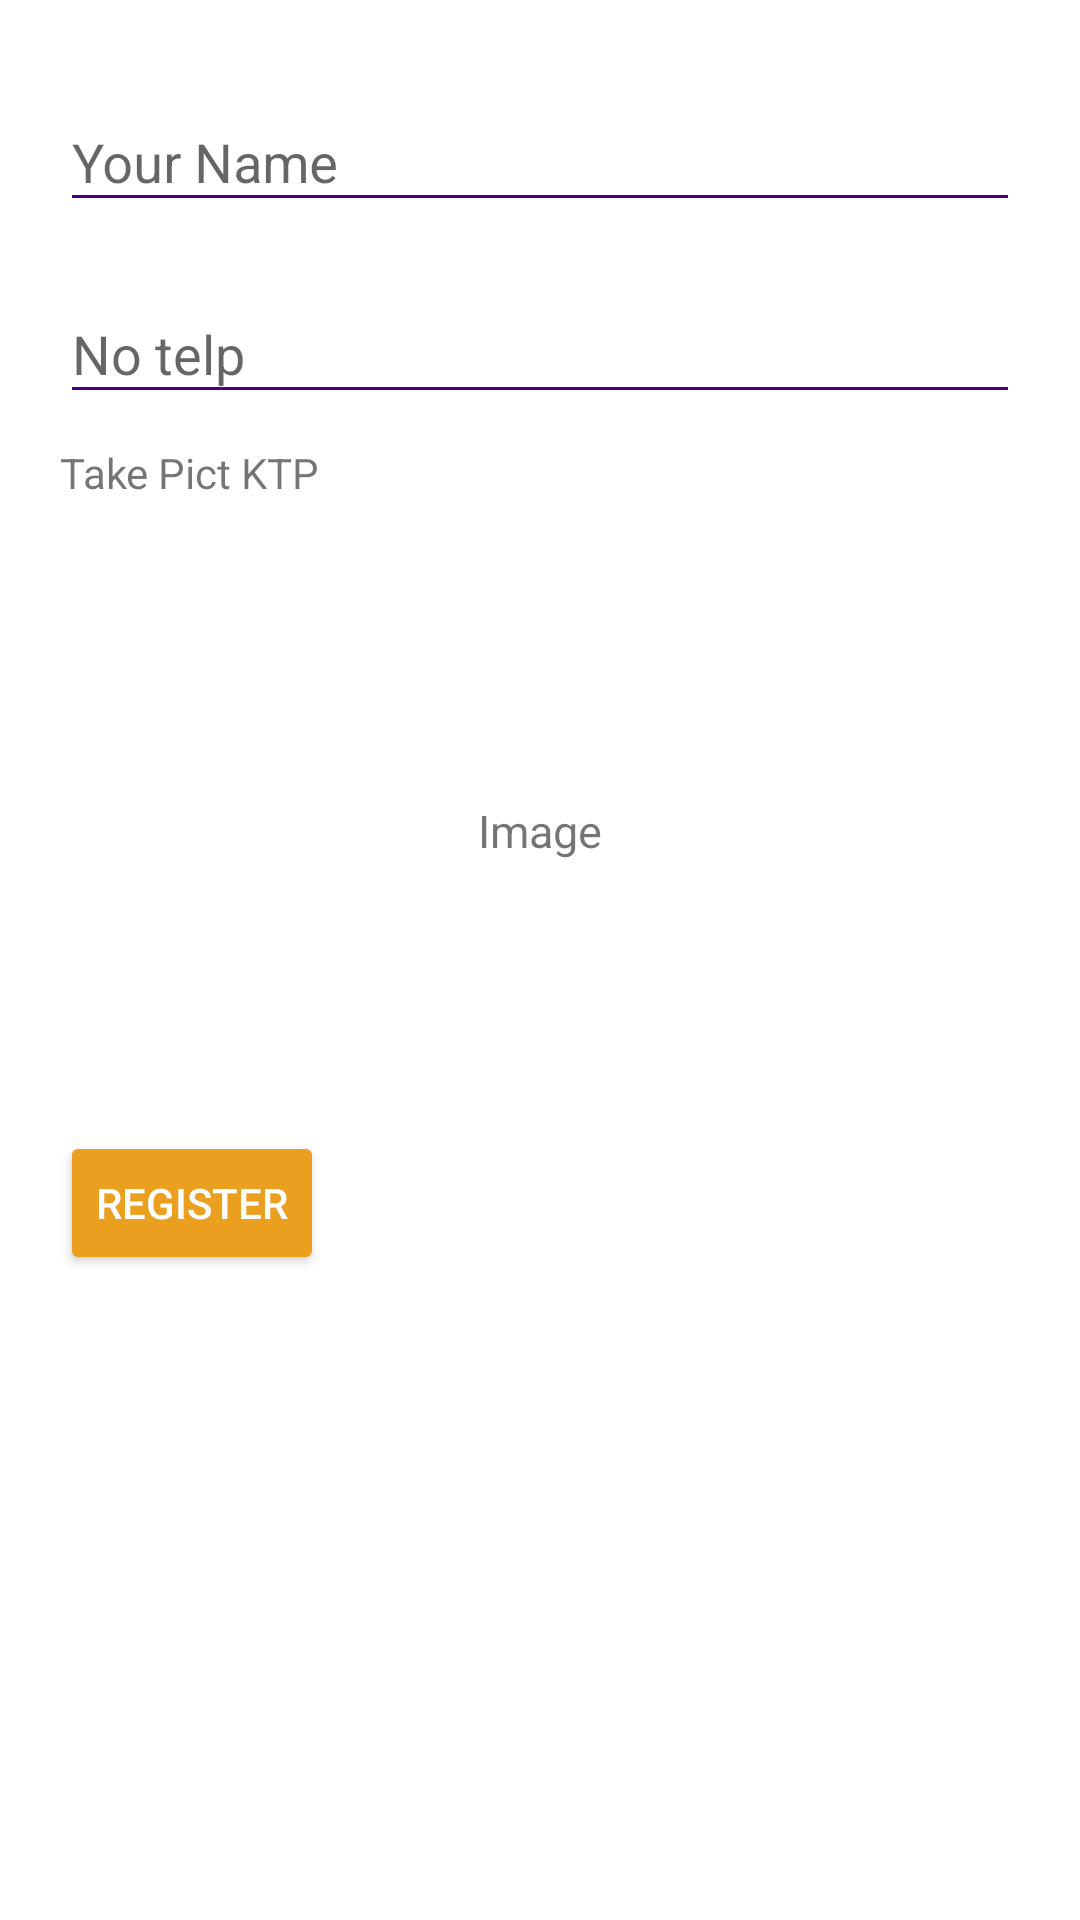

Write the Android layout XML for this screen, with the resource values it uses.
<!-- AndroidManifest.xml: application theme AppTheme -->
<!-- res/layout/activity_register.xml -->
<?xml version="1.0" encoding="utf-8"?>
<LinearLayout xmlns:android="http://schemas.android.com/apk/res/android"
    xmlns:app="http://schemas.android.com/apk/res-auto"
    xmlns:tools="http://schemas.android.com/tools"
    android:layout_width="match_parent"
    android:layout_height="match_parent"
    tools:context=".features.RegisterActivity"
    android:orientation="horizontal">
<ScrollView
    android:id="@+id/scrollView1"

    android:layout_width="match_parent"
    android:fillViewport="true"
    android:layout_height="match_parent" >
    <LinearLayout
        android:orientation="vertical"
        android:padding="20dp"
        android:layout_width="match_parent"
        android:layout_height="wrap_content"
     >
        <android.support.design.widget.TextInputLayout

            android:layout_width="match_parent"
            android:layout_height="wrap_content"
            app:hintTextAppearance="@style/MyHintText">

            <EditText
                android:layout_marginBottom="10dp"
                android:layout_width="match_parent"
                android:layout_height="wrap_content"
                android:hint="Your Name"
                android:theme="@style/MyEditText" />

        </android.support.design.widget.TextInputLayout>
        <android.support.design.widget.TextInputLayout

            android:layout_width="match_parent"
            android:layout_height="wrap_content"
            app:hintTextAppearance="@style/MyHintText">

            <EditText
                android:layout_width="match_parent"
                android:layout_height="wrap_content"
                android:hint="No telp"
                android:theme="@style/MyEditText" />

        </android.support.design.widget.TextInputLayout>

        <TextView
            android:id="@+id/textView"
            android:layout_width="130dp"
            android:layout_height="wrap_content"
            android:layout_marginTop="10dp"
            android:layout_marginBottom="10dp"
            android:text="Take Pict KTP" />


        

        <ImageButton
        android:id="@+id/gallery"
        android:layout_width="match_parent"
        android:background="#fff"
        android:layout_height="wrap_content"
        app:srcCompat="@drawable/ic_photo_camera" />

        <TextView
            android:id="@+id/txt_desc"
            android:layout_width="fill_parent"
            android:layout_height="200dp"
            android:gravity="center"
            android:padding="10dp"
            android:text="Image"
            android:textSize="15dp" />

        
        <ImageView
            android:id="@+id/imgPreview"
            android:layout_width="match_parent"
            android:layout_height="210dp"
            android:scaleType="centerCrop"
            android:visibility="gone" />
        <Button
        android:theme="@style/SpecialButton"
        android:id="@+id/special"
        android:layout_width="wrap_content"
        android:layout_height="wrap_content"
        android:text="register" />

    </LinearLayout>

</ScrollView>

</LinearLayout>
<!-- resources referenced by this layout -->
<resources>
  <style name="MyEditText" parent="Theme.AppCompat.Light">
          <item name="colorControlNormal">@color/indigo</item>
          <item name="colorControlActivated">@color/colorAccent</item>
      </style>
  <style name="MyHintText" parent="TextAppearance.AppCompat.Small">
          <item name="android:textColor">@color/colorAccent</item>
      </style>
  <style name="SpecialButton" parent="Widget.AppCompat.Button.Colored">
          <item name="colorButtonNormal">@color/buuton</item>
          <item name="android:textColorPrimary">#fff</item>
      </style>
  <style name="AppTheme" parent="Theme.AppCompat.Light.DarkActionBar">
          
          <item name="android:windowBackground">@android:color/white</item>
          <item name="colorPrimary">@color/colorPrimary</item>
          <item name="colorPrimaryDark">@color/colorPrimaryDark</item>
          <item name="colorAccent">@color/colorAccent</item>
          <item name="windowNoTitle">true</item>
          <item name="windowActionBar">false</item>
          <item name="colorButtonNormal">@color/buuton</item>
      </style>
  <color name="indigo">#4b0082</color>
  <color name="colorAccent">#D81B60</color>
  <color name="buuton">#EA9F1F</color>
  <color name="colorPrimary">#008577</color>
  <color name="colorPrimaryDark">#00574B</color>
</resources>
